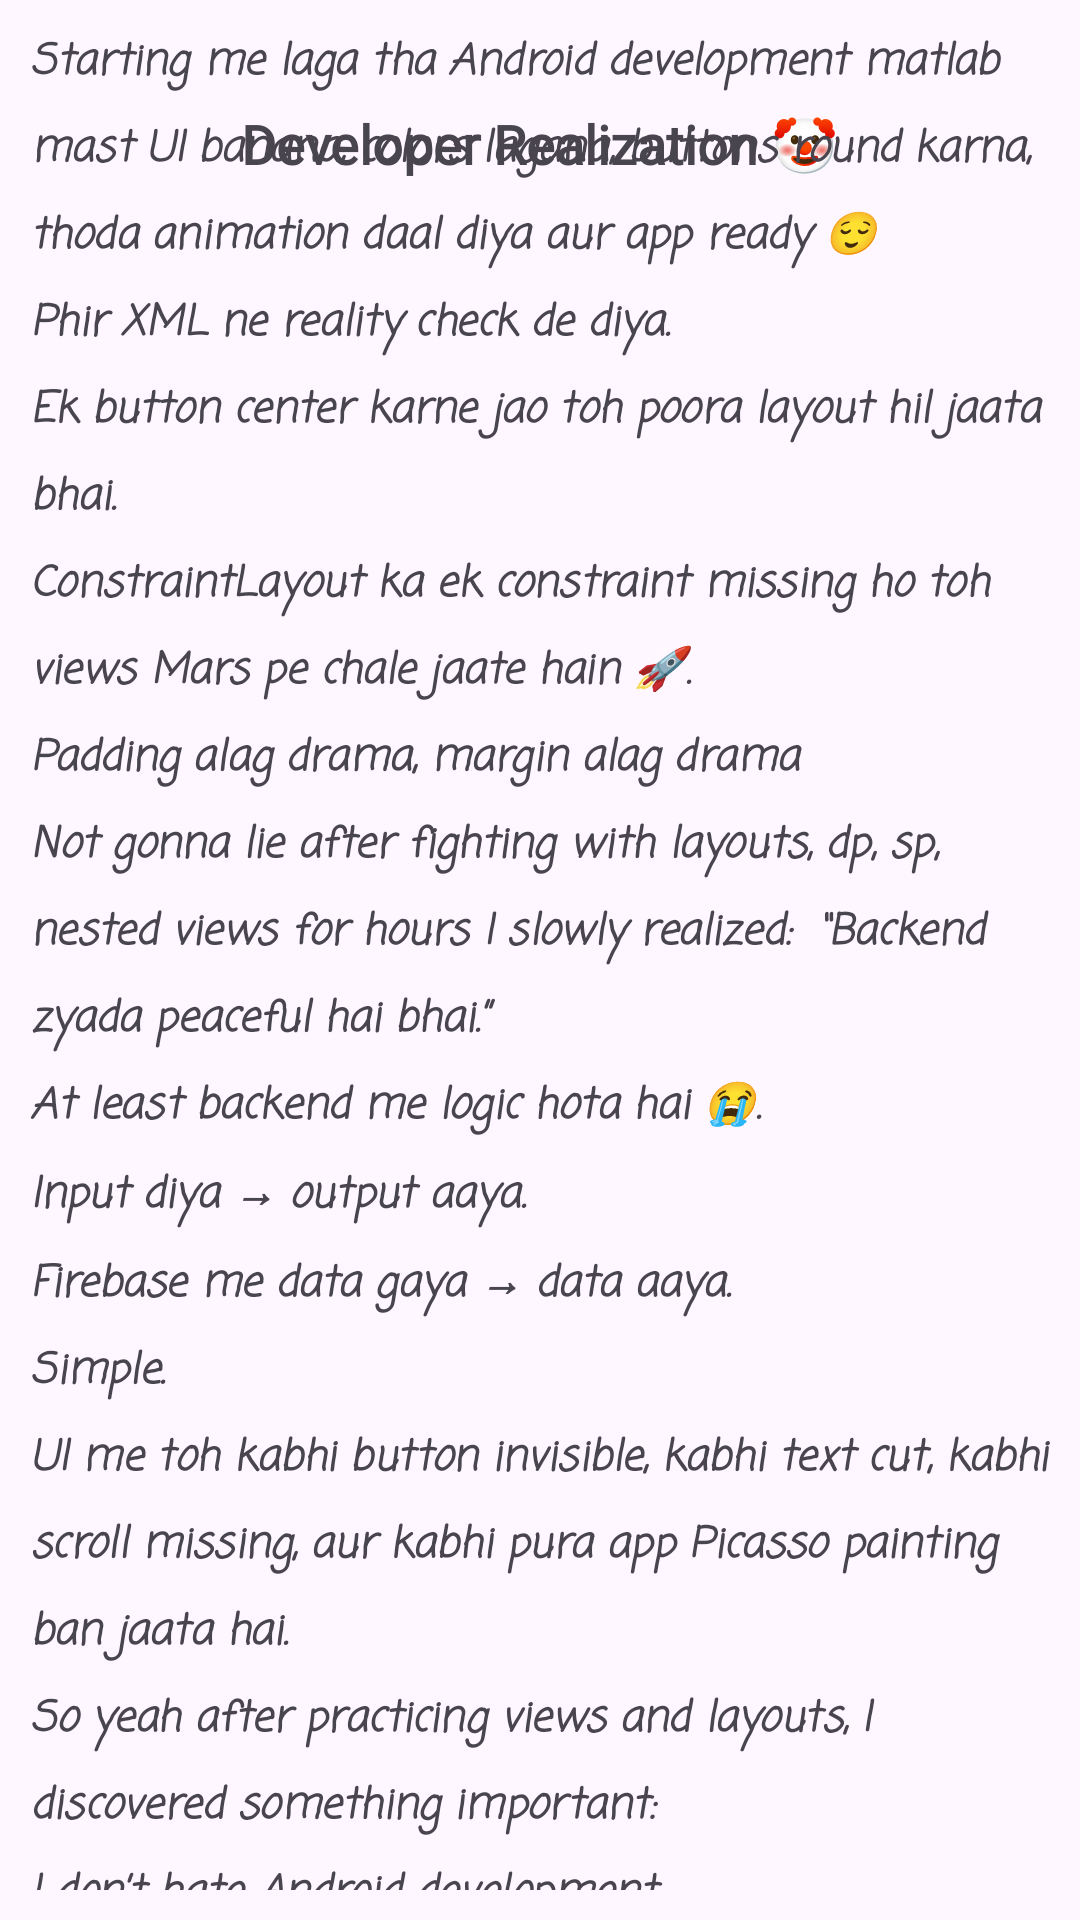

Android layout source for this screen:
<!-- AndroidManifest.xml: application theme Theme.Views_Practice -->
<!-- res/layout/activity_main2.xml -->
<?xml version="1.0" encoding="utf-8"?>
<androidx.constraintlayout.widget.ConstraintLayout xmlns:android="http://schemas.android.com/apk/res/android"
    xmlns:app="http://schemas.android.com/apk/res-auto"
    xmlns:tools="http://schemas.android.com/tools"
    android:id="@+id/main"
    android:layout_width="match_parent"
    android:layout_height="match_parent"
    tools:context=".MainActivity2">

    <TextView
        android:id="@+id/textView2"
        android:layout_width="wrap_content"
        android:layout_height="wrap_content"
        android:fontFamily="@font/aoboshi_one"
        android:text="Developer Realization 🤡"
        android:textSize="18sp"
        android:textStyle="bold"
        app:layout_constraintBottom_toBottomOf="parent"
        app:layout_constraintEnd_toEndOf="parent"
        app:layout_constraintStart_toStartOf="parent"
        app:layout_constraintTop_toTopOf="parent"
        app:layout_constraintVertical_bias="0.058" />

    <TextView
        android:id="@+id/textView"
        android:layout_width="wrap_content"
        android:layout_height="wrap_content"
        android:fontFamily="casual"
        android:lineSpacingExtra="8sp"
        android:padding="10dp"
        android:text="Starting me laga tha Android development matlab mast UI banana, colors lagana, buttons round karna, thoda animation daal diya aur app ready 😌
&#10;Phir XML ne reality check de diya.
&#10;Ek button center karne jao toh poora layout hil jaata bhai.&#10;ConstraintLayout ka ek constraint missing ho toh views Mars pe chale jaate hain 🚀. &#10;Padding alag drama, margin alag drama
&#10;Not gonna lie after fighting with layouts, dp, sp, nested views for hours I slowly realized:

“Backend zyada peaceful hai bhai.”
&#10;At least backend me logic hota hai 😭.&#10;Input diya → output aaya.&#10;Firebase me data gaya → data aaya.&#10;Simple.&#10;UI me toh kabhi button invisible, kabhi text cut, kabhi scroll missing, aur kabhi pura app Picasso painting ban jaata hai.
&#10;So yeah after practicing views and layouts, I discovered something important:&#10;I don’t hate Android development&#10;I just emotionally connect more with backend now 😌☕"
        android:textStyle="bold|italic"
        app:layout_constraintBottom_toBottomOf="parent"
        app:layout_constraintEnd_toEndOf="parent"
        app:layout_constraintHorizontal_bias="0.0"
        app:layout_constraintStart_toStartOf="parent"
        app:layout_constraintTop_toTopOf="parent"
        app:layout_constraintVertical_bias="0.702" />
</androidx.constraintlayout.widget.ConstraintLayout>
<!-- resources referenced by this layout -->
<resources>
  <style name="Theme.Views_Practice" parent="Base.Theme.Views_Practice" />
  <style name="Base.Theme.Views_Practice" parent="Theme.Material3.DayNight.NoActionBar">
          
          
      </style>
</resources>
